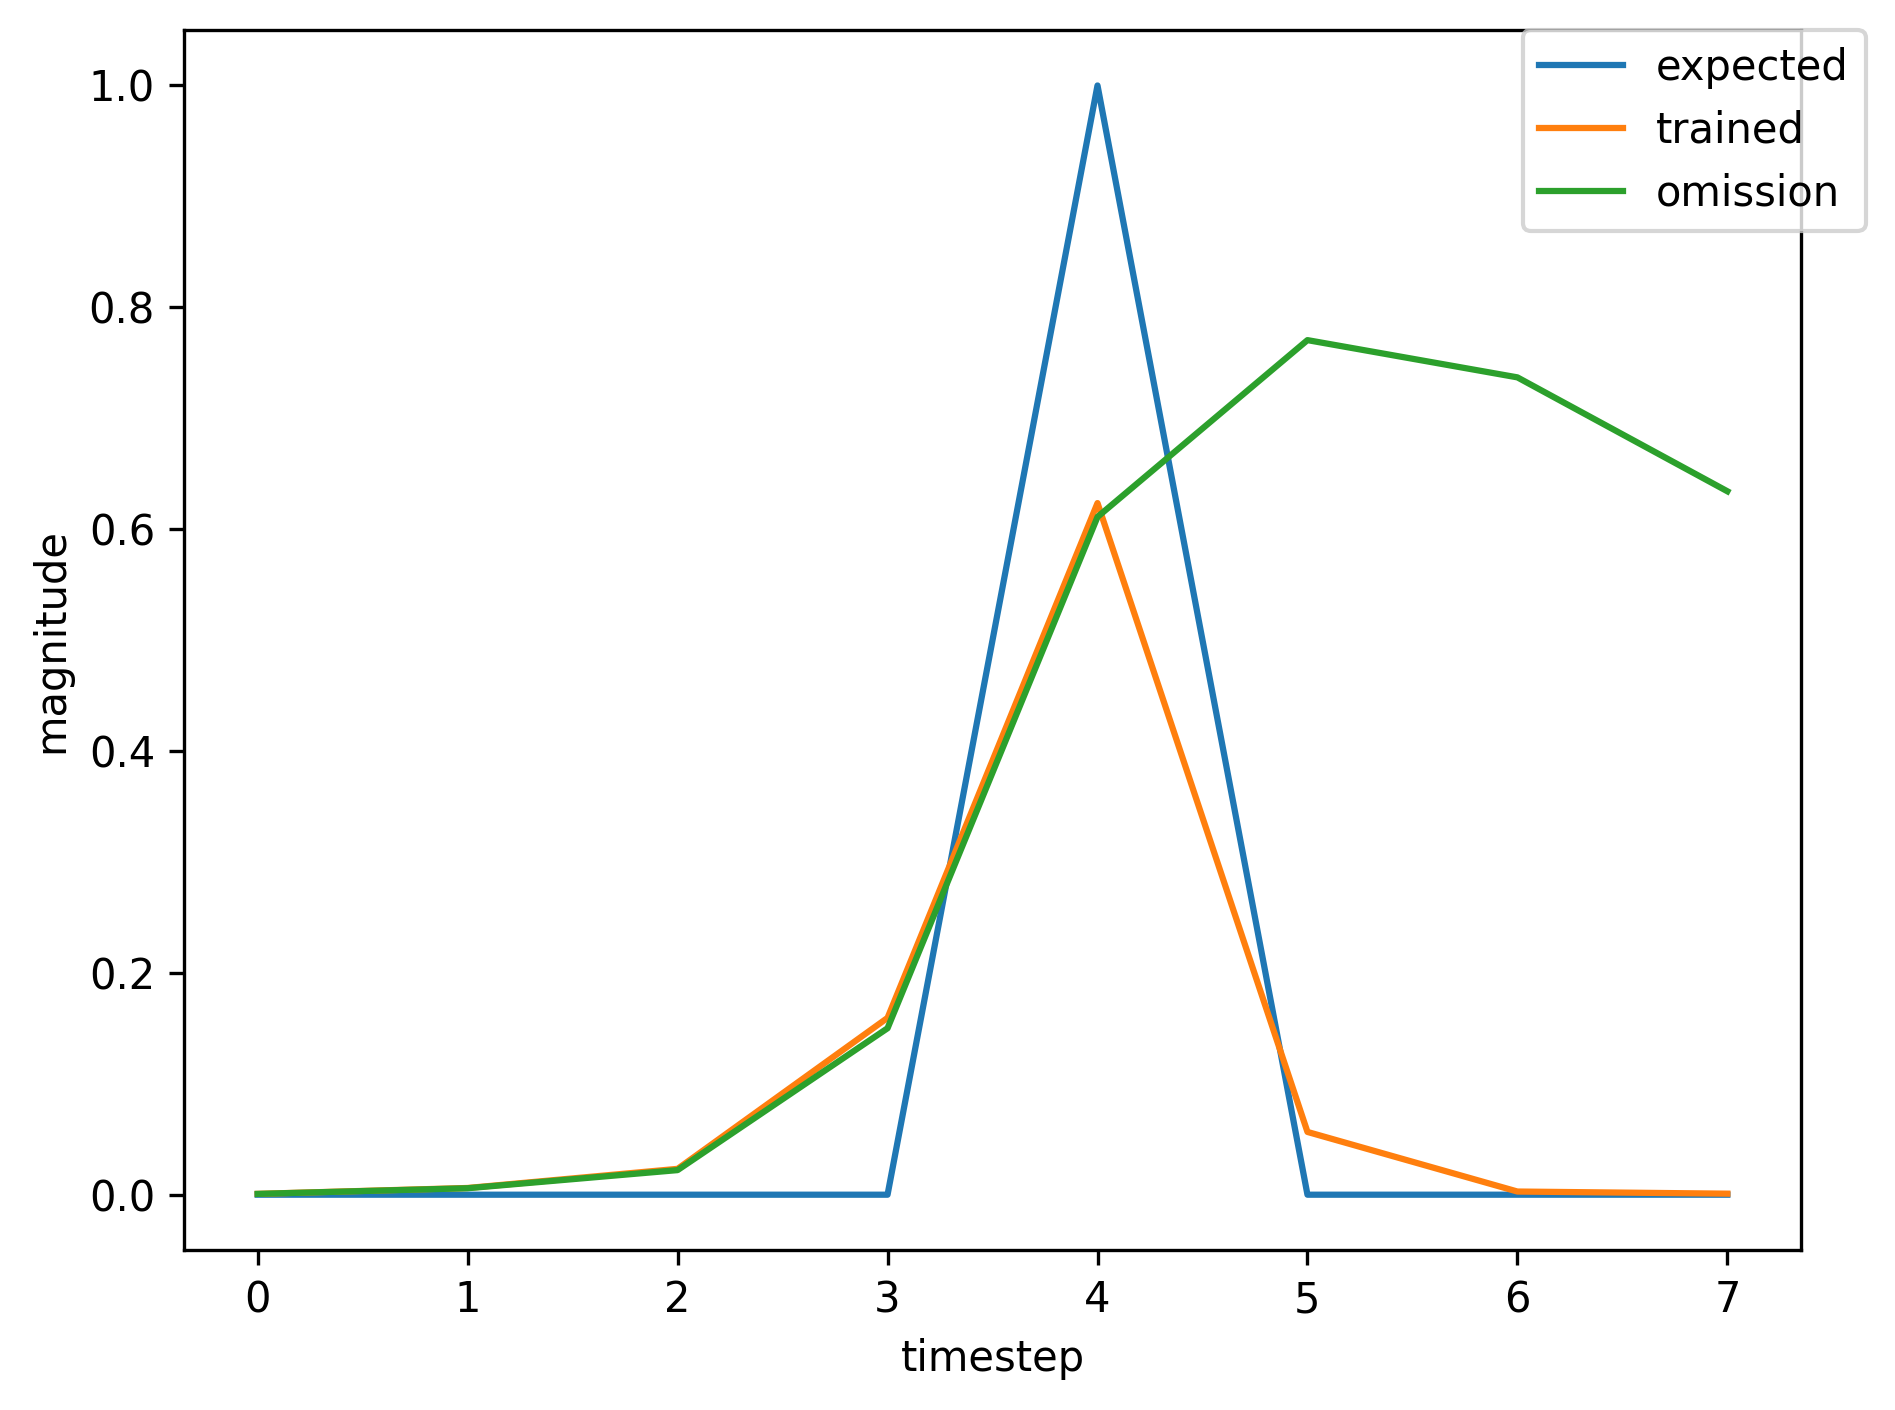

The table this chart was drawn from, first rows:
, input, expected_output, network_output
0, 1.0, 0, 0.03298
1, 0.0, 0, 0.5382
2, 0.0, 0, 0.8639
3, 0.0, 0, 0.886
4, 2.0, 1, 0.8423
5, 0.0, 0, 0.04236
6, 0.0, 0, 0.0009666
7, 0.0, 0, 0.0003122
8, 1.0, 0, 0.0002913
9, 0.0, 0, 0.002459
10, 0.0, 0, 0.00694
11, 0.0, 0, 0.02876
12, 2.0, 1, 0.1734
13, 0.0, 0, 0.02025
14, 0.0, 0, 0.001272
15, 1.0, 0, 0.0007125
16, 0.0, 0, 0.005356
17, 0.0, 0, 0.01982
18, 0.0, 0, 0.1329
19, 2.0, 1, 0.5931
20, 0.0, 0, 0.05754
21, 0.0, 0, 0.003125
22, 0.0, 0, 0.001055
23, 1.0, 0, 0.0008307
24, 0.0, 0, 0.006804
25, 0.0, 0, 0.0275
26, 0.0, 0, 0.1956
27, 2.0, 1, 0.6673
28, 0.0, 0, 0.06042
29, 0.0, 0, 0.003095
30, 0.0, 0, 0.0009545
31, 1.0, 0, 0.0007331
32, 0.0, 0, 0.005886
33, 0.0, 0, 0.02237
34, 0.0, 0, 0.1515
35, 2.0, 1, 0.6125
36, 0.0, 0, 0.05585
37, 0.0, 0, 0.002833
38, 0.0, 0, 0.0009327
39, 1.0, 0, 0.0007311
40, 0.0, 0, 0.005878
41, 0.0, 0, 0.02238
42, 0.0, 0, 0.1519
43, 2.0, 1, 0.6139
44, 0.0, 0, 0.05618
45, 0.0, 0, 0.002864
46, 1.0, 0, 0.0009414
47, 0.0, 0, 0.006686
48, 0.0, 0, 0.02613
49, 0.0, 0, 0.1849
50, 2.0, 1, 0.6609
51, 0.0, 0, 0.06152
52, 1.0, 0, 0.003258
53, 0.0, 0, 0.009861
54, 0.0, 0, 0.03253
55, 0.0, 0, 0.2235
56, 2.0, 1, 0.698
57, 0.0, 0, 0.06629
58, 0.0, 0, 0.003653
59, 0.0, 0, 0.001089
... 315 more rows
